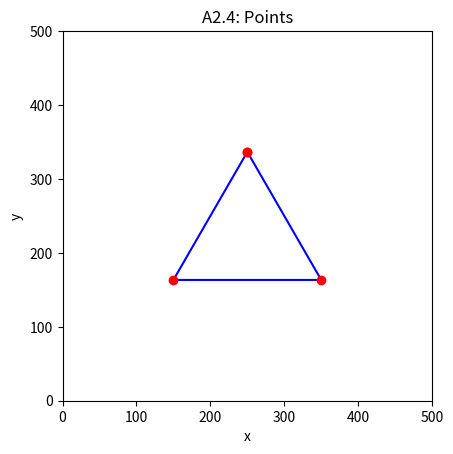

Python code for this plot:
from matplotlib import pyplot as plt
import math
def draw(points):
    print('processing ',len(points), 'points')
    x = []
    y = []
    for i in range (len(points)):
        x.append(points[i][0])
        y.append(points[i][1])

    plt.plot(x,y, 'b')
    plt.plot(x,y, 'ro')


n = 3
length = 200
r = length / (2 * math.sin(math.pi / n))
xc = 250
yc = 250

x1 = 250
y1 = 250+(math.sqrt(200**2-100**2)/2)
x2 = 250-100
y2 = 250-(math.sqrt(200**2-100**2)/2)
x3 = 250+100
y3 = 250-(math.sqrt(200**2-100**2)/2)
x4 = 250
y4 = 250+(math.sqrt(200**2-100**2)/2)

points = [(x1, y1), (x2, y2), (x3, y3), (x4, y4)]
plt.axis('square')
plt.axis([0,500,0,500])
plt.title('A2.4: Points')
plt.xlabel('x')
plt.ylabel('y')
draw(points)
plt.show()
